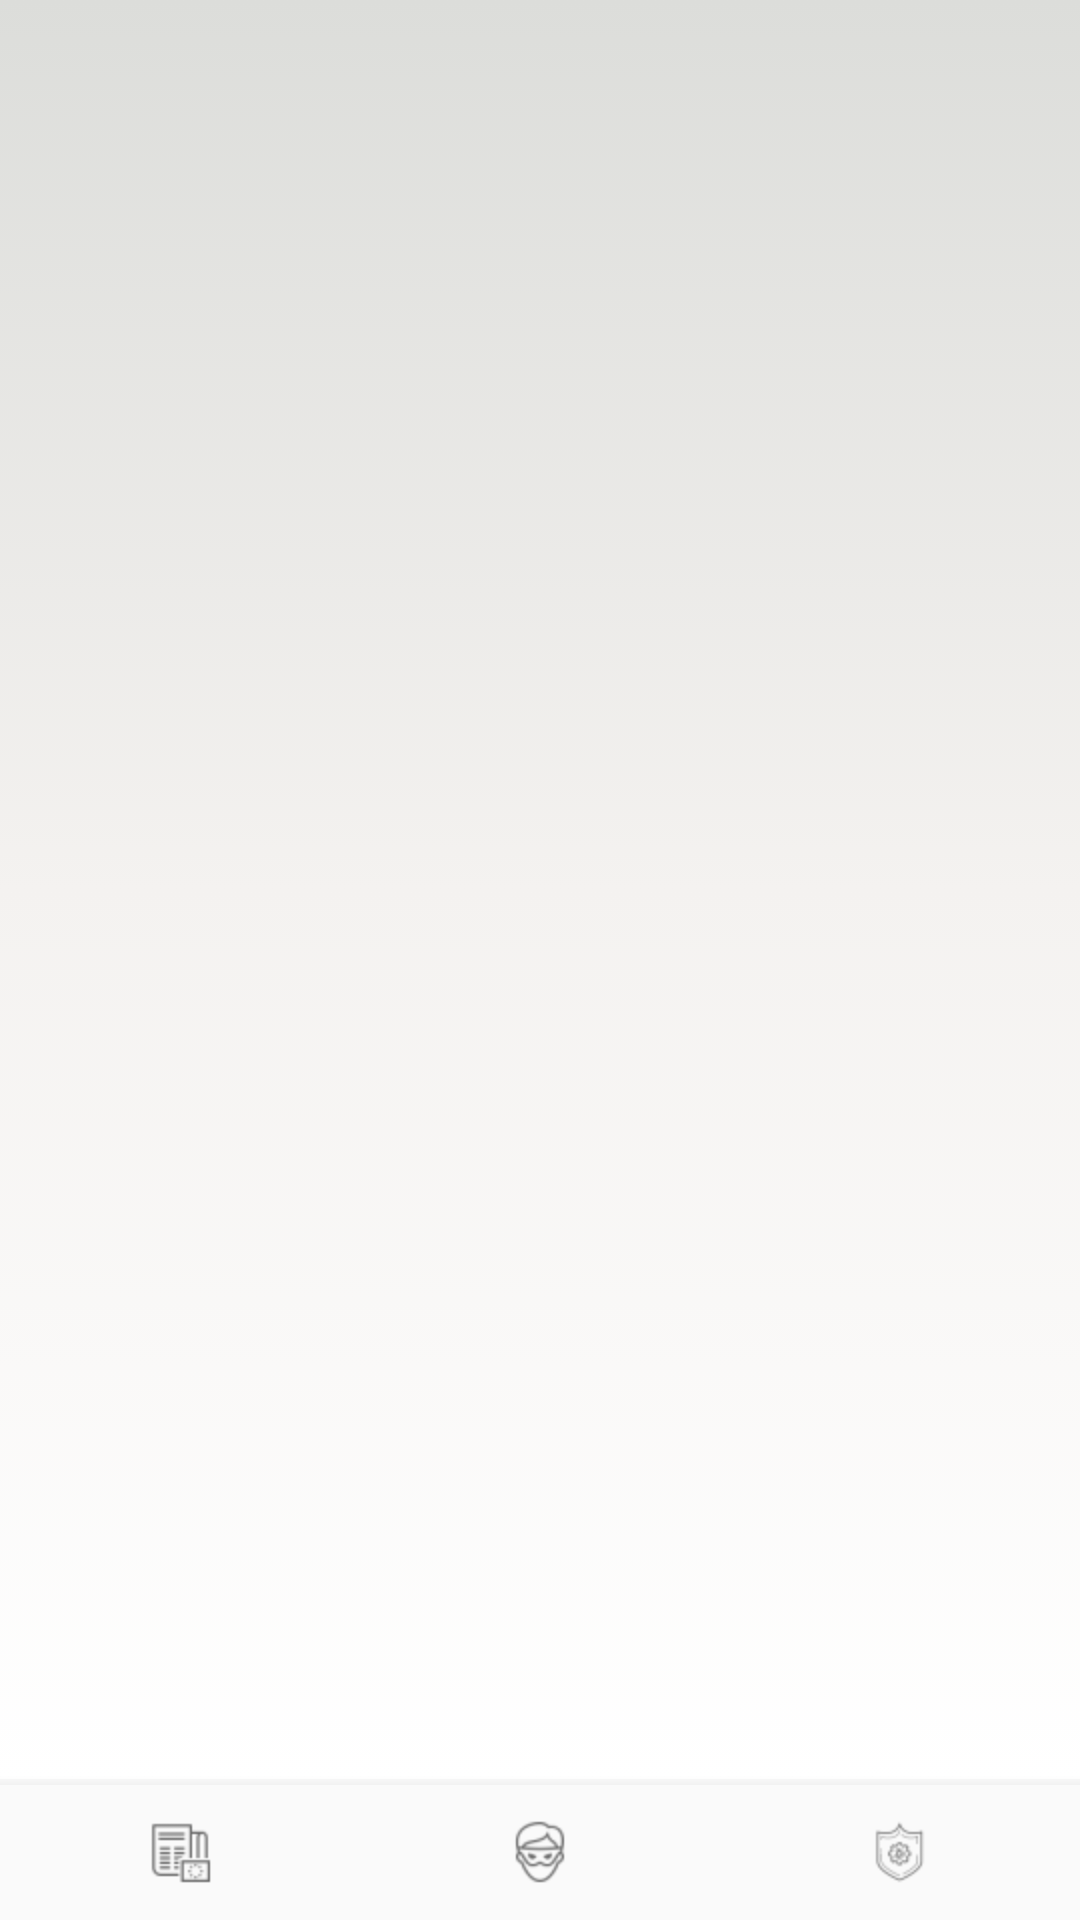

Reconstruct the res/layout file that produces this screen, plus the resources it refers to.
<!-- AndroidManifest.xml: application theme Theme.Design.Light.NoActionBar -->
<!-- res/layout/activity_menu.xml -->
<?xml version="1.0" encoding="utf-8"?>
<RelativeLayout xmlns:android="http://schemas.android.com/apk/res/android"
    xmlns:app="http://schemas.android.com/apk/res-auto"
    xmlns:tools="http://schemas.android.com/tools"
    android:layout_width="match_parent"
    android:layout_height="match_parent"
    tools:context=".MenuActivity">


    <FrameLayout
        android:id="@+id/fragment"
        android:layout_width="match_parent"
        android:layout_height="match_parent"
        android:background="@drawable/background_navigation"
        android:layout_above="@id/bottom_navigation"
        android:layout_marginBottom="2dp" >

    </FrameLayout>

    <com.google.android.material.bottomnavigation.BottomNavigationView
        android:id="@+id/bottom_navigation"
        android:layout_width="match_parent"
        android:layout_height="45dp"
        android:layout_alignParentBottom="true"
        android:layout_marginBottom="0dp"
        android:background="?android:attr/windowBackground"
        app:itemIconTint="@color/cardview_dark_background"
        app:labelVisibilityMode="unlabeled"
        app:menu="@menu/bottom_navigation" />

</RelativeLayout>
<!-- resources referenced by this layout -->
<resources>
  <!-- drawable background_navigation (drawable-v24) -->
  <?xml version="1.0" encoding="utf-8"?>
  <selector xmlns:android="http://schemas.android.com/apk/res/android">
  
      <item>
          <shape>
            <gradient
                android:angle="90"
                android:startColor="#FFFFFF"
                android:centerColor="#F4F2F0"
                android:endColor="#DCDDDA"
                android:type="linear"
                />
          </shape>
      </item>
  
  </selector>
</resources>
